Image classification data set "split" (nielsschluesener/rock_paper_scissors on GitHub). Class labels (3): paper, rock, scissor.

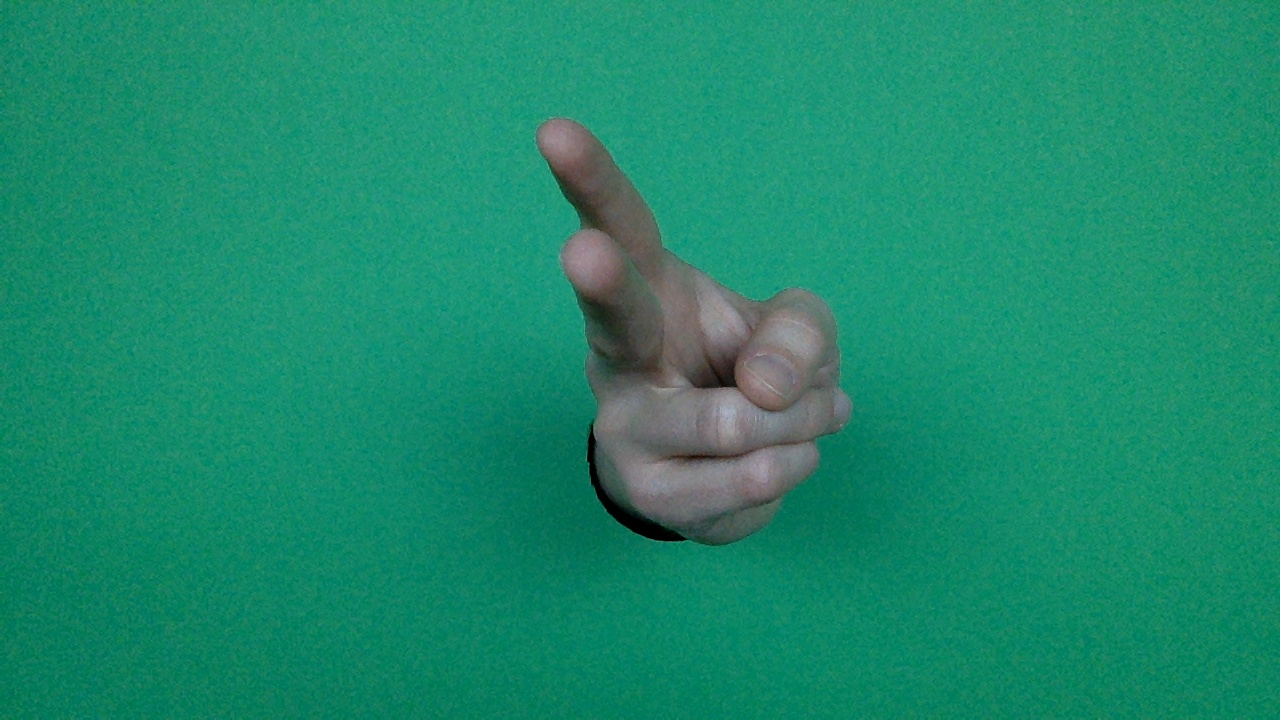
Label: scissor

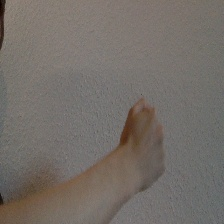
Label: rock

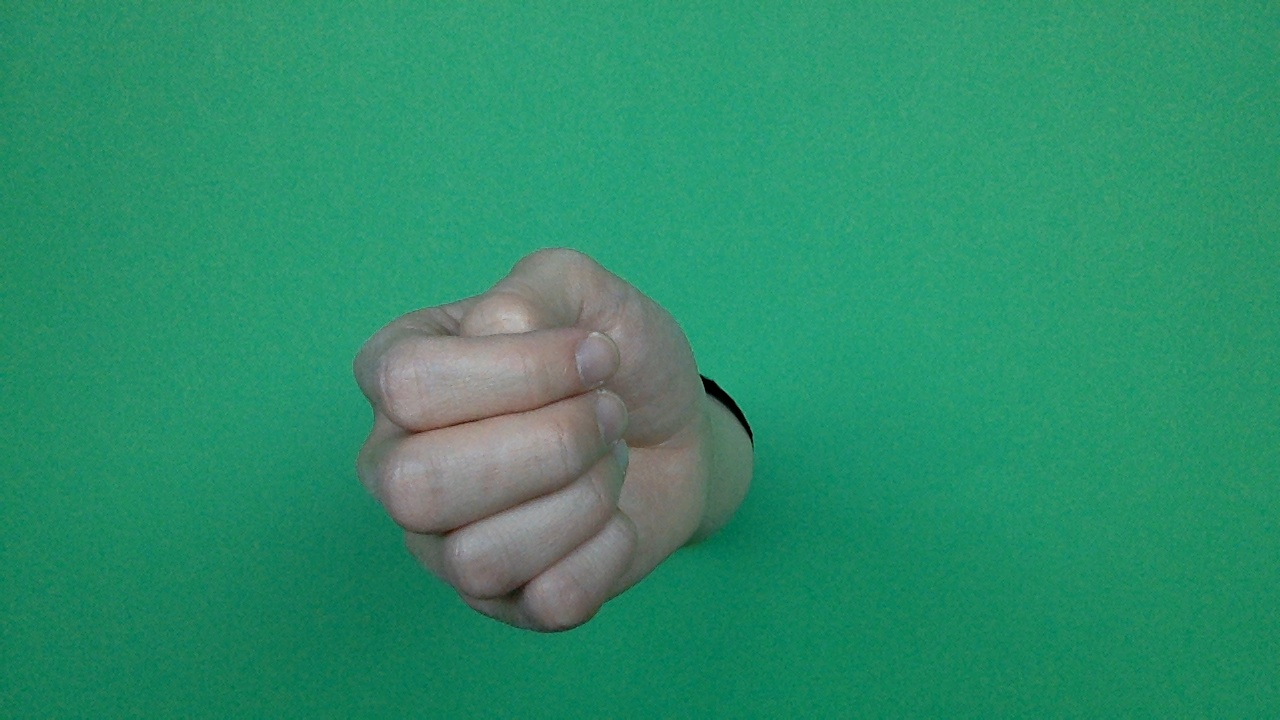
Label: rock

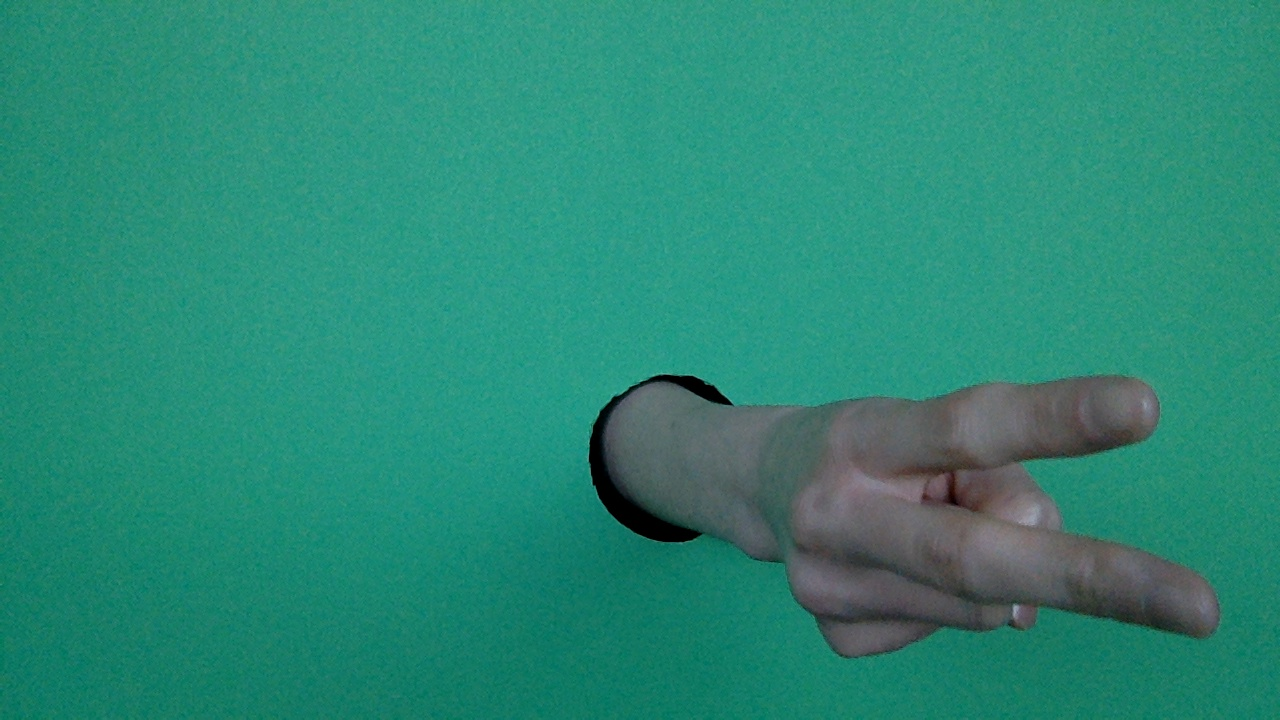
Label: scissor

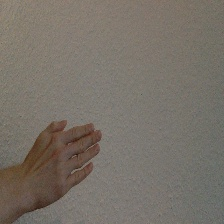
Label: paper

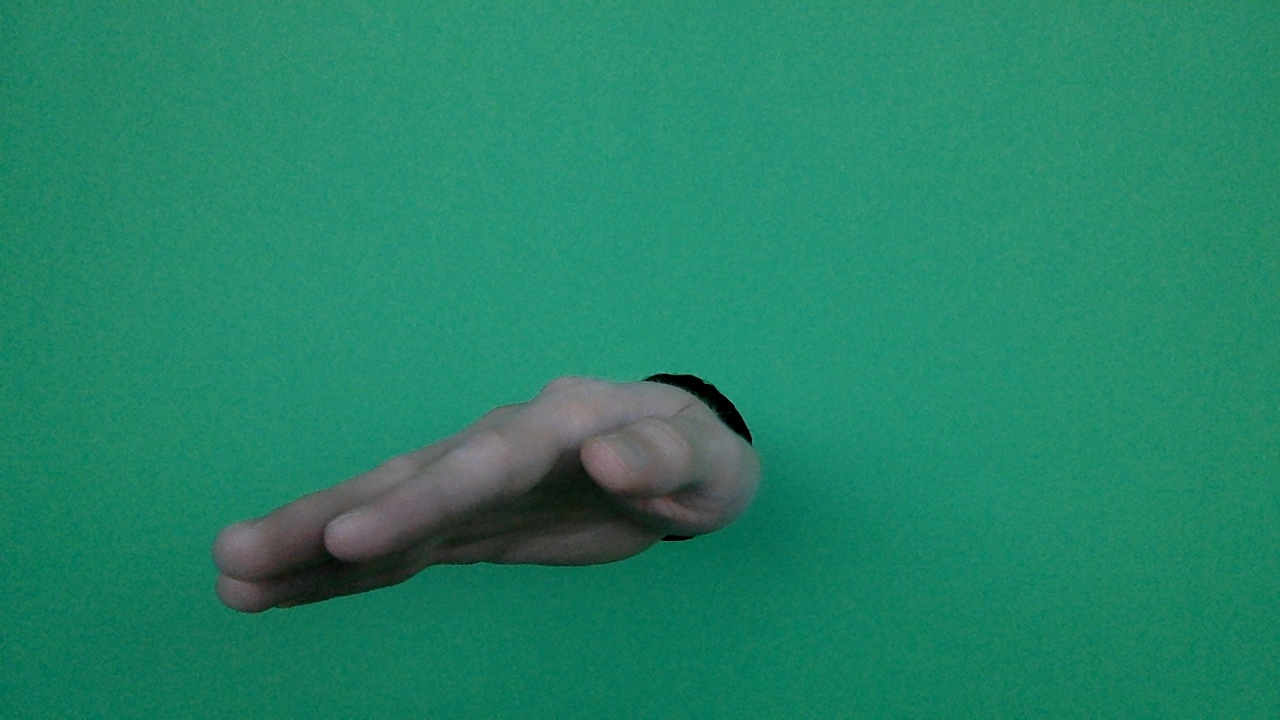
Label: paper
